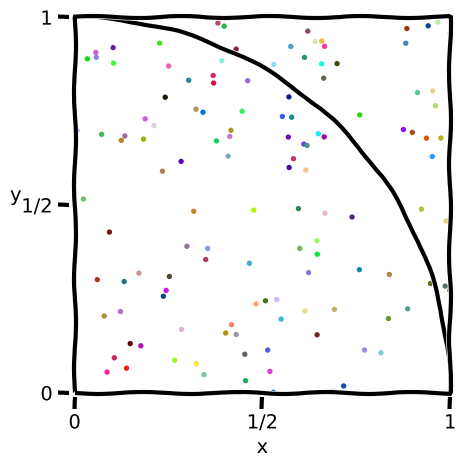

Here is the Python script that generated this plot:
# -*- coding: utf-8 -*-

# This program generates a picture of the algorithm used to estimate the value
# of π by random sampling.

import numpy as np
import matplotlib.pyplot as plt
import matplotlib.patches as pltpatches

np.random.seed(14159625)

n = 128
x = np.random.uniform(size=n)
y = np.random.uniform(size=n)

with plt.xkcd():

    plt.figure(figsize=(5,5))
    plt.axis("equal")
    plt.xlim([-0.0125, 1.0125])
    plt.ylim([-0.0125, 1.0125])

    for d in ["left", "top", "bottom", "right"]:
        plt.gca().spines[d].set_visible(False)

    plt.xlabel("x", position=(0.8, 0))
    plt.ylabel("y", rotation=0, position=(0, 0.8))

    plt.xticks([0, 0.5, 1], ["0", "1/2", "1"])
    plt.yticks([0, 0.5, 1], ["0", "1/2", "1"])

    plt.scatter(x, y, s=8, c=np.random.uniform(size=(n,3)))

    circ = pltpatches.Arc((0, 0), width=2, height=2, angle=0, theta1=0, theta2=90, color="black", linewidth=3)
    plt.gca().add_artist(circ)
    squa = plt.Rectangle((0, 0), width=1, height=1, fill=None, linewidth=3)
    plt.gca().add_artist(squa)

    plt.savefig("pi.png", bbox_inches="tight", dpi=400)
